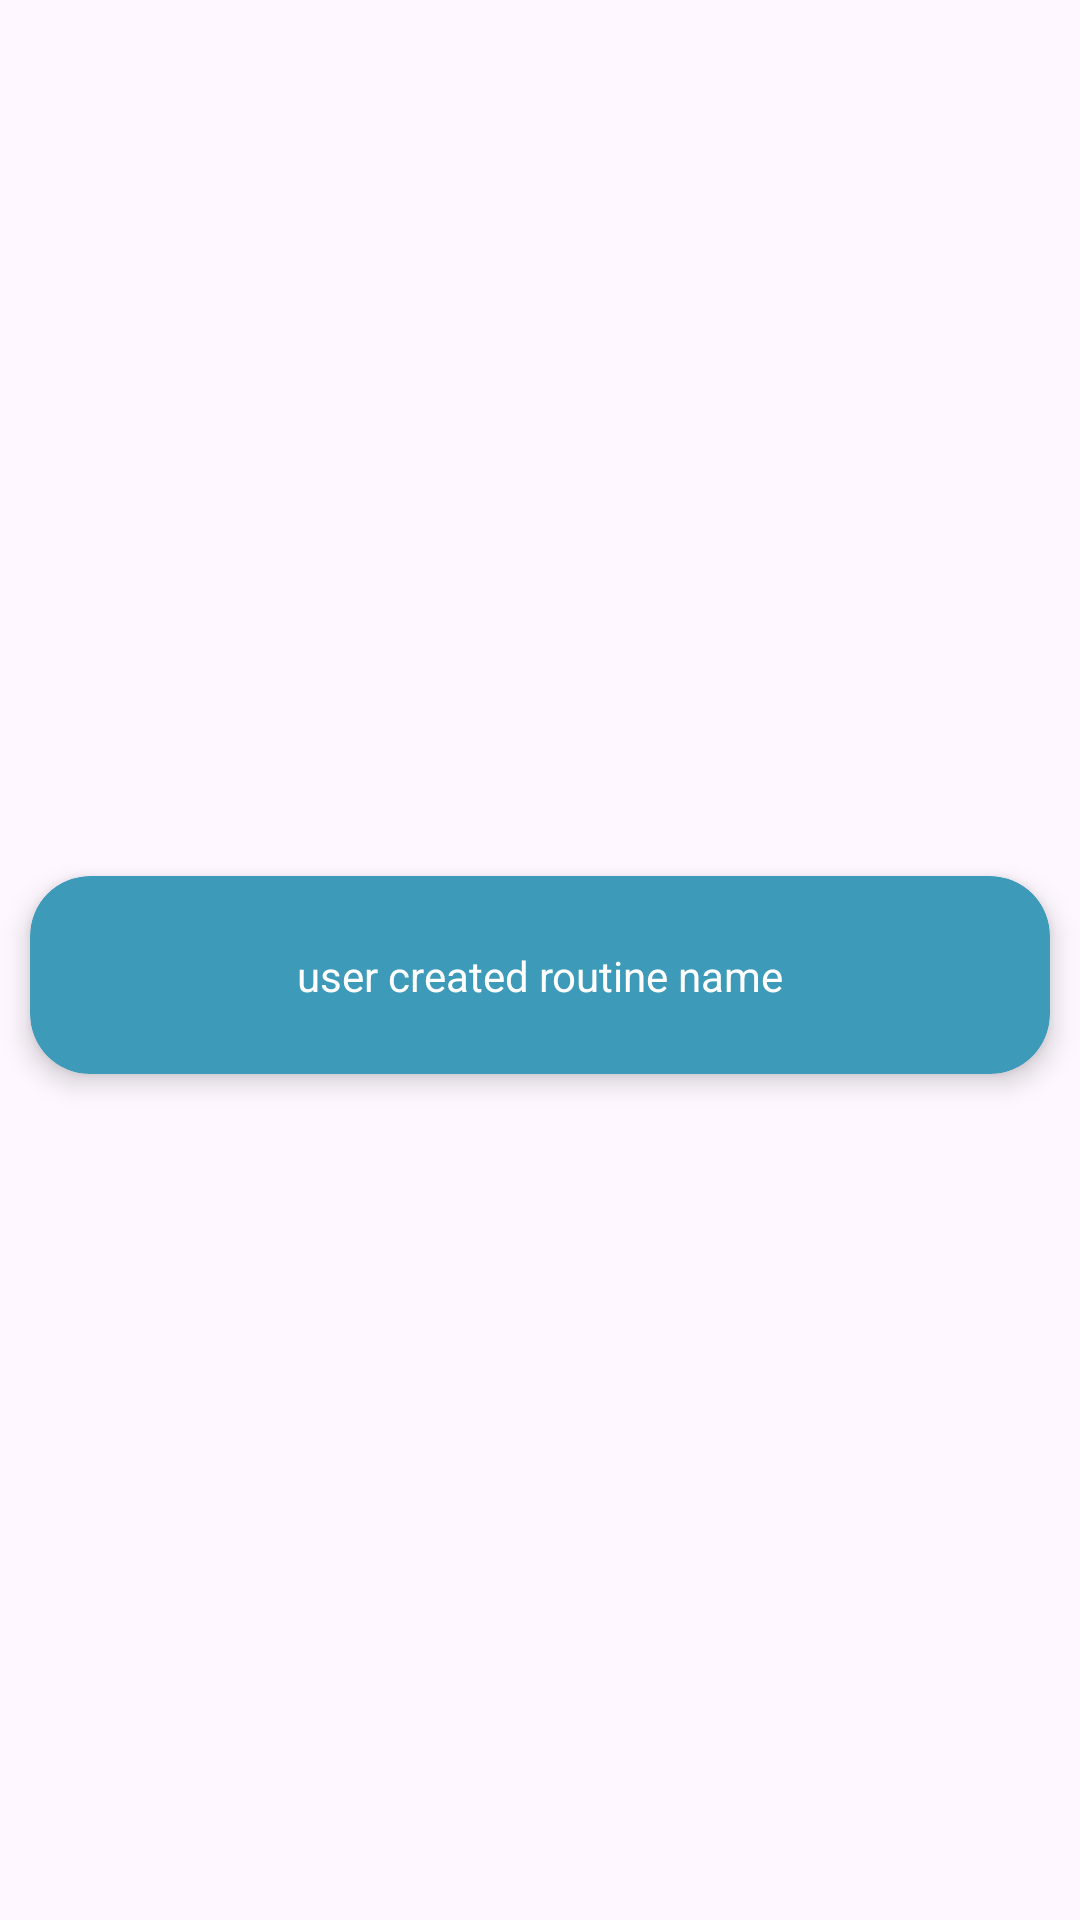

The Android layout XML behind this screen, and the referenced resources:
<!-- AndroidManifest.xml: application theme Theme.FlexFriend -->
<!-- res/layout/routine_model_row.xml -->
<?xml version="1.0" encoding="utf-8"?>
<androidx.constraintlayout.widget.ConstraintLayout xmlns:android="http://schemas.android.com/apk/res/android"
    xmlns:app="http://schemas.android.com/apk/res-auto"
    xmlns:tools="http://schemas.android.com/tools"
    android:layout_width="match_parent"
    android:layout_height="wrap_content">

    <androidx.cardview.widget.CardView
        android:layout_width="0dp"
        android:layout_height="66dp"
        android:layout_marginStart="10dp"
        android:layout_marginTop="15dp"
        android:layout_marginEnd="10dp"
        android:layout_marginBottom="5dp"
        app:cardBackgroundColor="@color/bostonBlue"
        app:cardCornerRadius="20dp"
        app:cardElevation="5dp"
        app:layout_constraintBottom_toBottomOf="parent"
        app:layout_constraintEnd_toEndOf="parent"
        app:layout_constraintStart_toStartOf="parent"
        app:layout_constraintTop_toTopOf="parent">

        <androidx.constraintlayout.widget.ConstraintLayout
            android:layout_width="match_parent"
            android:layout_height="match_parent">

            <TextView
                android:id="@+id/routineNameTV"
                android:layout_width="wrap_content"
                android:layout_height="wrap_content"
                android:text="user created routine name"
                android:textAppearance="@style/TextAppearance.AppCompat.Small"
                android:textColor="@color/white"
                app:layout_constraintBottom_toBottomOf="parent"
                app:layout_constraintEnd_toEndOf="parent"
                app:layout_constraintStart_toStartOf="parent"
                app:layout_constraintTop_toTopOf="parent" />
        </androidx.constraintlayout.widget.ConstraintLayout>
    </androidx.cardview.widget.CardView>

</androidx.constraintlayout.widget.ConstraintLayout>
<!-- resources referenced by this layout -->
<resources>
  <color name="bostonBlue">#3D9AB8</color>
  <color name="white">#FFFFFFFF</color>
  <style name="Theme.FlexFriend" parent="Base.Theme.FlexFriend" />
  <style name="Base.Theme.FlexFriend" parent="Theme.Material3.DayNight.NoActionBar">
          
          
          <item name="colorPrimary">@color/bostonBlue</item>
      </style>
</resources>
